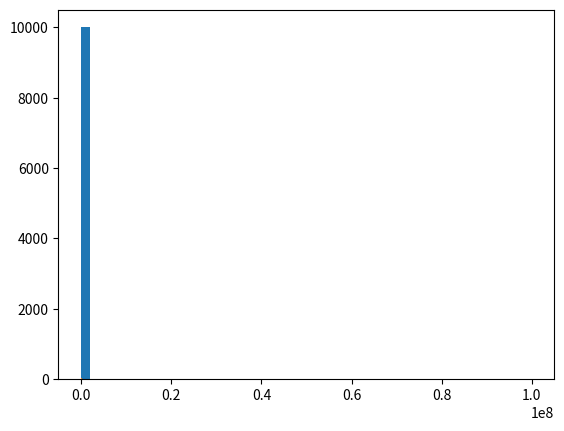

Python code for this plot:
# -*- coding: utf-8 -*-
"""
Created on Sun Apr 11 10:48:26 2021

[redacted]
"""

import numpy as np
import matplotlib.pyplot as plt

incomes = np.random.normal(27000, 15000, 10000)
incomes = np.append(incomes, [100000000])
incomes = np.append(incomes, [1])

plt.hist(incomes, 50)
plt.show()

print('with outliers : mean is :', incomes.mean())

def remove_outliers(data):
    median = np.median(data)
    std_dev = np.std(data)
    filtered = [e for e in data if (median - 2 * std_dev 
                                    < e < median + 2 * std_dev )]
    return filtered

filtered = remove_outliers(incomes)

plt.hist(filtered, 50)
plt.show()

print('mean after removing outliers : ', np.mean(filtered))